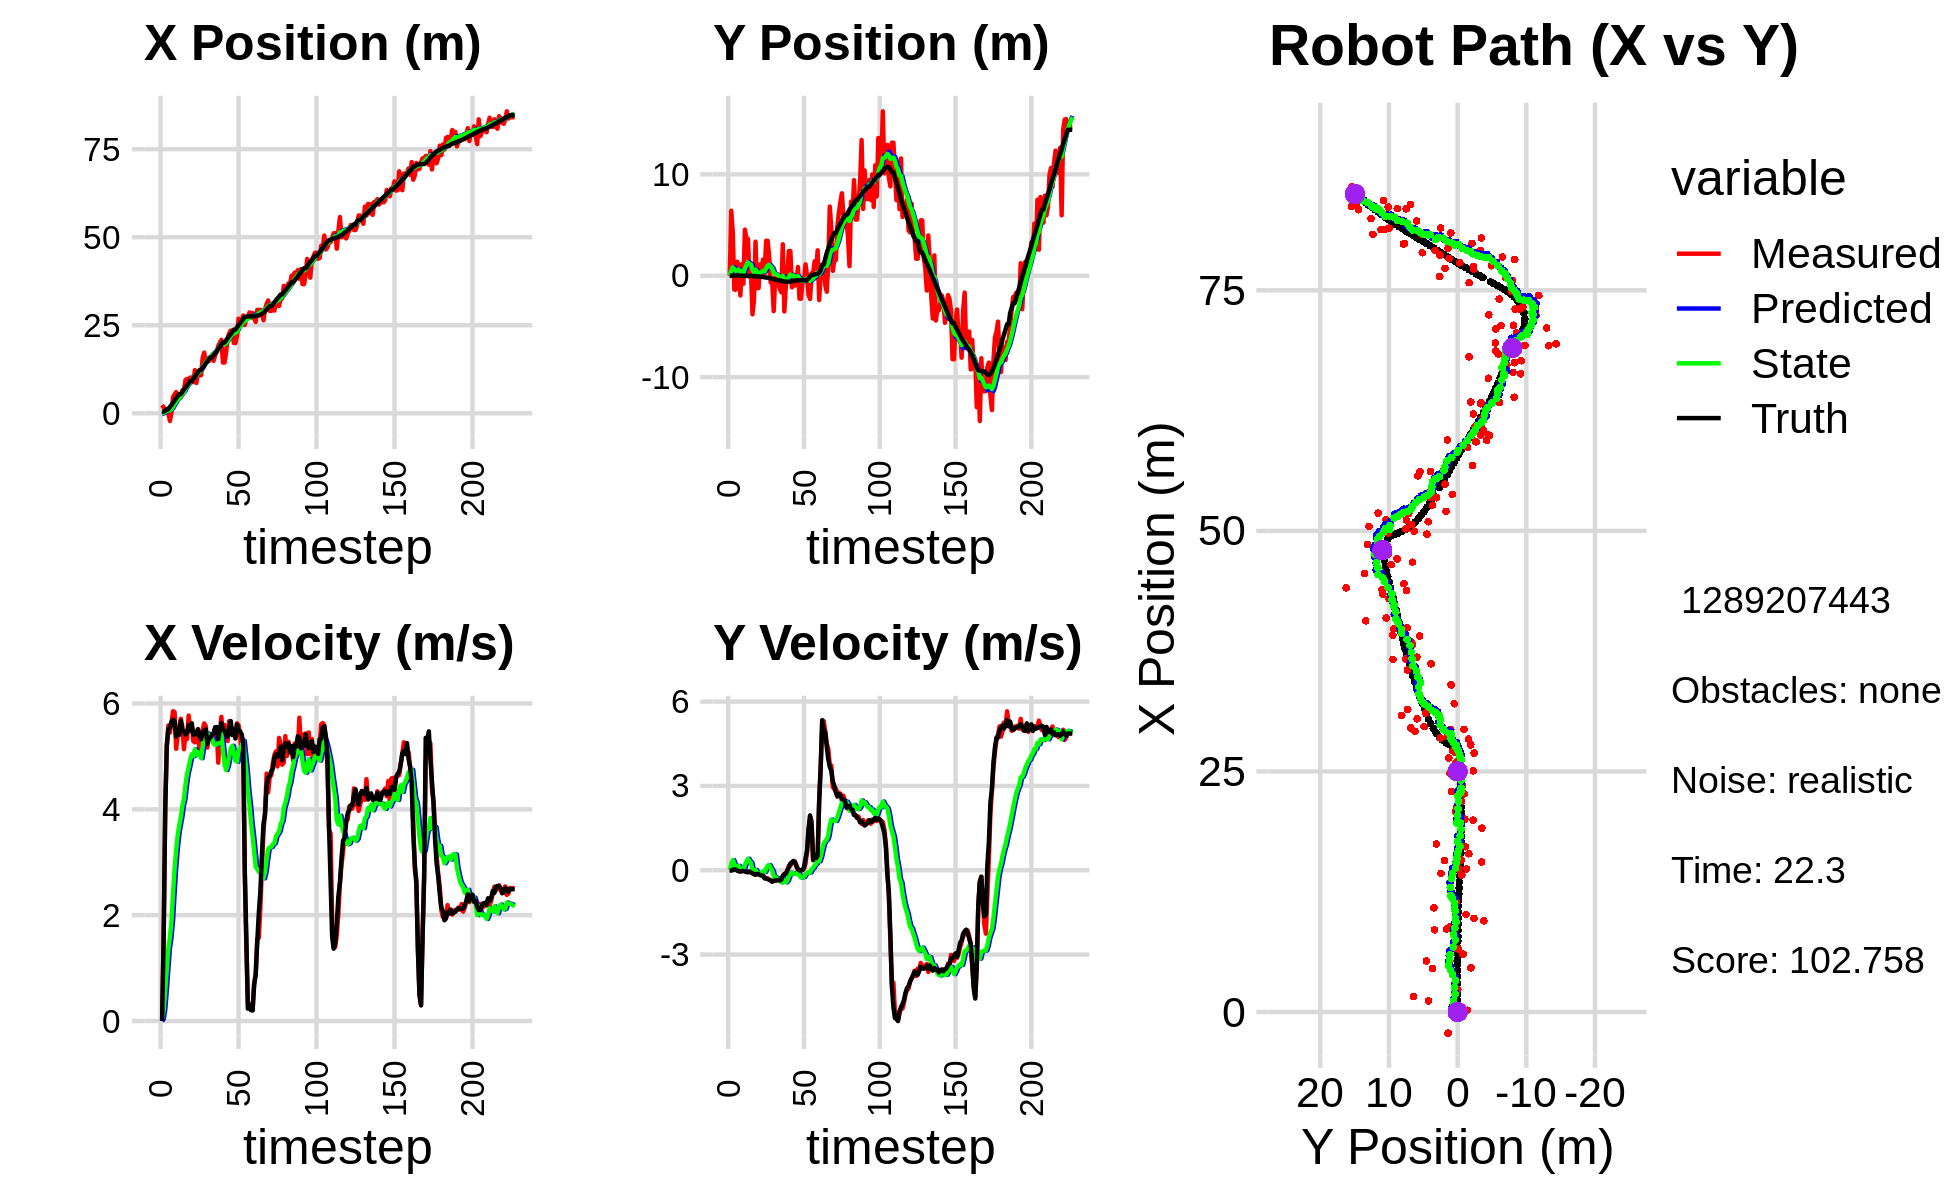

The file beside this chart, header and first rows:
-3.716536939248873406e+00, 3.722658353154225663e-01, 0.000000000000000000e+00, 0.000000000000000000e+00, 0.000000000000000000e+00, 0.000000000000000000e+00, 0.000000000000000000e+00, 0.000000000000000000e+00, -2.371875593868609244e-01, 2.377510530112094886e-02, 0.000000000000000000e+00, 0.000000000000000000e+00, 4.084191918473649707e-01, 1.367535174499266704e-02, 0.000000000000000000e+00, 0.000000000000000000e+00, 0.000000000000000000e+00, -1.665709351073019207e-05
2.348700583277150145e+00, -9.360962947551456151e-03, 0.000000000000000000e+00, -0.000000000000000000e+00, -2.371875593868609244e-01, 2.377510530112094886e-02, 0.000000000000000000e+00, 0.000000000000000000e+00, -6.637191734433772750e-02, 2.148295723172463992e-02, 3.480962853877944685e-02, -8.113937876769628139e-04, 4.084191918473649707e-01, 1.367535174499266704e-02, 0.000000000000000000e+00, 0.000000000000000000e+00, 0.000000000000000000e+00, 2.564578317105770111e-04
1.629872500878284614e+00, 6.411042006037517282e+00, 1.617999973785808843e+00, 4.284670416850943709e-04, -6.289095449045978281e-02, 2.140181785295694472e-02, 3.480962853877944685e-02, -8.113937876769628139e-04, 9.536989305695597885e-02, 5.096053739164904117e-01, 2.081263692336613735e-01, 2.265236494294295688e-01, 4.230027792151061505e-01, 1.367595993684830001e-02, 1.600000000000000089e+00, 0.000000000000000000e+00, 1.600000023841857910e+00, -2.648127556312829256e-04
1.158517926850124002e+00, 4.248192337935355667e+00, 4.030999553576535277e+00, 2.169380790183372994e-03, 1.161825299803221218e-01, 5.322577388594333936e-01, 2.081263692336613735e-01, 2.265236494294295688e-01, 3.229455378036003022e-01, 8.301167818901702411e-01, 5.741631725030009736e-01, 3.592627176919270804e-01, 6.587510710004148562e-01, 1.371195713055044403e-02, 4.000000000000000000e+00, 8.000000000000000167e-03, 4.000000000000000000e+00, -5.381743540056049824e-04
1.851047871876212170e-01, -1.368409056908071131e+00, 5.206864668352030989e+00, 3.751028318234046061e-02, 3.803618550539004106e-01, 8.660430536593629602e-01, 5.741631725030009736e-01, 3.592627176919270804e-01, 5.498068929964869955e-01, 6.536455204715317935e-01, 9.757481213009849830e-01, 2.297559104737072200e-01, 1.182489931441846220e+00, 1.611421532035976073e-02, 5.200000000000000178e+00, 3.300000000000000155e-02, 5.199999809265136719e+00, -7.203881163150072098e-03
1.851047871876212170e-01, -1.368409056908071131e+00, 5.584855119461311190e+00, 4.023332857806748847e-02, 6.473817051265855493e-01, 6.766211115189024738e-01, 9.757481213009849830e-01, 2.297559104737072200e-01, 8.137955768561345726e-01, 4.788802265802213354e-01, 1.364948733414987014e+00, 1.182029545672561160e-01, 1.182489931441846220e+00, 1.611421532035976073e-02, 5.516000000000000014e+00, 2.299999999999999961e-02, 5.515999794006347656e+00, -7.203881163150072098e-03
-2.202170789069556101e+00, 1.389776894296577137e+00, 5.449990584112362590e+00, 1.002766556157430600e-02, 9.502904501976332519e-01, 4.907005220369469733e-01, 1.364948733414987014e+00, 1.182029545672561160e-01, 8.633640380283473803e-01, 5.708200772097098419e-01, 1.573558254015571478e+00, 1.535981233438943883e-01, 1.820154726823069113e+00, 1.950533135421806882e-02, 5.543000000000000149e+00, -1.600000000000000033e-02, 5.543000221252441406e+00, -1.839939737692475319e-03
2.301862838243864118e-01, 8.477736964910298489e-01, 5.630954663843827923e+00, -2.260633335528515128e-02, 1.020719863429904617e+00, 5.861798895440992752e-01, 1.573558254015571478e+00, 1.535981233438943883e-01, 1.149799286331810277e+00, 6.029203699378649084e-01, 1.890635904393600963e+00, 1.543638858457785645e-01, 2.350393831764630903e+00, 1.930239326029592820e-02, 5.655999999999999694e+00, -3.699999999999999817e-02, 5.656000137329101562e+00, 4.014632198959589005e-03
4.599246799811642639e+00, -1.942659772226403181e+00, 5.852835206920584454e+00, -4.394269893042975633e-02, 1.338862876771170329e+00, 6.183567585224427621e-01, 1.890635904393600963e+00, 1.543638858457785645e-01, 1.846857912491042253e+00, 3.560736178654476669e-01, 2.405556806347252774e+00, 1.796024512505142723e-02, 2.998560488419033998e+00, 1.509972801270933335e-02, 5.693999999999999950e+00, -4.200000000000000261e-02, 5.693999767303466797e+00, 7.507792674005031586e-03
5.335538923989462390e+00, 1.143362034763157009e+00, 5.838923005741105676e+00, -3.002934167351140396e-02, 2.087413593125767353e+00, 3.578696423779528235e-01, 2.405556806347252774e+00, 1.796024512505142723e-02, 2.573621314910262470e+00, 4.338416316912777626e-01, 2.872903584439248093e+00, 5.284428743741842460e-02, 3.652952730844518658e+00, 1.050816936432809670e-02, 5.661999999999999922e+00, -2.699999999999999969e-02, 5.662000179290771484e+00, 5.142913665622472763e-03
6.014591038128338951e+00, -7.937541890434943737e-01, 5.144947007859757449e+00, -2.334716361273156404e-02, 2.860911673354187279e+00, 4.391260604350196162e-01, 2.872903584439248093e+00, 5.284428743741842460e-02, 3.281806736495306076e+00, 3.117913065205617507e-01, 3.234425041275089008e+00, -1.038016602899974328e-02, 4.292761385902261750e+00, 7.419556313234778287e-03, 5.378000000000000114e+00, -2.400000000000000050e-02, 5.377999782562255859e+00, 4.537851084023714066e-03
5.315211057921184867e+00, 4.549306053925028515e+00, 5.395820570979007691e+00, -4.399292855309241967e-02, 3.605249240622815154e+00, 3.107532899176617680e-01, 3.234425041275089008e+00, -1.038016602899974328e-02, 3.882891844066109321e+00, 7.364823641776161445e-01, 3.508774229114140830e+00, 1.883486829396852913e-01, 4.915777743062154315e+00, 3.672261130288774142e-03, 5.475999999999999979e+00, -4.100000000000000172e-02, 5.475999832153320312e+00, 8.152968250215053558e-03
4.525989353390299286e+00, 3.649251815432544177e+00, 5.540650834320904217e+00, -6.219410084006964795e-02, 4.233769266977523316e+00, 7.553172324715846653e-01, 3.508774229114140830e+00, 1.883486829396852913e-01, 4.367644798965002906e+00, 1.036371457402357477e+00, 3.695609726341872125e+00, 3.106970006093433545e-01, 5.435720979989016044e+00, -1.439454249635474352e-03, 5.407000000000000028e+00, -6.199999999999999956e-02, 5.407999992370605469e+00, 1.122458186000585556e-02
4.525989353390299286e+00, 3.649251815432544177e+00, 5.711640065997618088e+00, -6.411346407653156776e-02, 4.737205771599190207e+00, 1.067441157463291823e+00, 3.695609726341872125e+00, 3.106970006093433545e-01, 4.821186313487744179e+00, 1.311901962328664961e+00, 3.853426434449884308e+00, 4.112762414620705353e-01, 5.435720979989016044e+00, -1.439454249635474352e-03, 5.674999999999999822e+00, -6.600000000000000311e-02, 5.675000190734863281e+00, 1.122458186000585556e-02
6.537855535694510500e+00, -1.228185027212596453e-01, 5.559782809717888519e+00, -4.913728191468244577e-02, 5.206528956932732655e+00, 1.353029586474872037e+00, 3.853426434449884308e+00, 4.112762414620705353e-01, 5.424956070056476065e+00, 1.182602089390302424e+00, 4.066952649011345677e+00, 3.195930484307389907e-01, 6.077761233278751618e+00, -8.749510148351759969e-03, 5.495000000000000107e+00, -4.599999999999999922e-02, 5.494999885559082031e+00, 8.837755769491195679e-03
6.595142379833355051e+00, 4.207731175177965577e-01, 5.136665940596967239e+00, -5.859075814041950214e-02, 5.831651334957610899e+00, 1.214561394233376390e+00, 4.066952649011345677e+00, 3.195930484307389907e-01, 5.961665023949109354e+00, 1.117134265915455504e+00, 4.196746659309418703e+00, 2.642247800674772384e-01, 6.712467730521217035e+00, -1.440310506126692668e-02, 5.475999999999999979e+00, -8.500000000000000611e-02, 5.477000236511230469e+00, 1.140588428825139999e-02
9.475088417458723100e+00, -3.802205749693177594e+00, 5.445929122031444081e+00, -1.080059660898961132e-01, 6.381339689880051402e+00, 1.143556743922203189e+00, 4.196746659309418703e+00, 2.642247800674772384e-01, 6.748743034661194962e+00, 6.250809845634016648e-01, 4.465350678088451986e+00, 2.036960598308718007e-02, 7.340128481210740574e+00, -2.371234582058505402e-02, 5.415000000000000036e+00, -1.059999999999999970e-01, 5.415999889373779297e+00, 1.982982270419597626e-02
9.730769217340624166e+00, -2.385808379399119161e+00, 5.327384854716890494e+00, -1.311928697607267214e-01, 7.195278102470040515e+00, 6.271179451617103773e-01, 4.465350678088451986e+00, 2.036960598308718007e-02, 7.488133513283341536e+00, 3.146308823812455358e-01, 4.671866467796906619e+00, -1.236427183871125490e-01, 7.858713686901811712e+00, -3.503599823532468210e-02, 5.445999999999999730e+00, -1.400000000000000133e-01, 5.447999954223632812e+00, 2.462115325033664703e-02
8.544150396980347395e+00, 3.361944878859815855e+00, 5.772618271756539521e+00, -1.658444755678927240e-01, 7.955320160063032553e+00, 3.022666105425342864e-01, 4.671866467796906619e+00, -1.236427183871125490e-01, 8.069780543258190164e+00, 6.109783878469774443e-01, 4.794461554002648285e+00, 1.243018157986475192e-02, 8.489882052399885026e+00, -5.224851228909158790e-02, 5.594000000000000306e+00, -1.559999999999999998e-01, 5.596000194549560547e+00, 2.872160635888576508e-02
1.013651627275223888e+01, -1.218630914177922797e+00, 5.522551936461023381e+00, -1.264830560223079714e-01, 8.549226698658454637e+00, 6.122214060049638862e-01, 4.794461554002648285e+00, 1.243018157986475192e-02, 8.742333022633857809e+00, 4.204047727144420987e-01, 4.939209601598811616e+00, -7.651296269629891122e-02, 9.126671373870568260e+00, -6.875527404345546656e-02, 5.490000000000000213e+00, -1.310000000000000053e-01, 5.492000102996826172e+00, 2.289900556206703186e-02
1.013651627275223888e+01, -1.218630914177922797e+00, 5.606529548001291552e+00, -1.284063960048512365e-01, 9.236253982793739326e+00, 4.127534764448121951e-01, 4.939209601598811616e+00, -7.651296269629891122e-02, 9.358878739931807189e+00, 2.449973155066158537e-01, 5.042337756002221560e+00, -1.520650571279054675e-01, 9.126671373870568260e+00, -6.875527404345546656e-02, 5.626999999999999780e+00, -1.350000000000000089e-01, 5.627999782562255859e+00, 2.289900556206703186e-02
8.830033779572506347e+00, 1.124729346141578157e+00, 5.288046155535262471e+00, -1.437617937205829532e-01, 9.863112515532028723e+00, 2.297908097938252958e-01, 5.042337756002221560e+00, -1.520650571279054675e-01, 9.774457044161314556e+00, 3.209257607450550220e-01, 5.007754344653090328e+00, -1.116930081124499208e-01, 9.768189012809376237e+00, -8.370046826979972432e-02, 5.408000000000000362e+00, -1.749999999999999889e-01, 5.409999847412109375e+00, 2.717948891222476959e-02
1.225624543429892022e+01, 8.162785058335375599e-01, 5.267038927924447833e+00, -1.766372856843485550e-01, 1.027523247862662359e+01, 3.097564599338100133e-01, 5.007754344653090328e+00, -1.116930081124499208e-01, 1.048283939163522938e+01, 3.583445604664611817e-01, 5.134511227599565686e+00, -9.216430801663696992e-02, 1.039325004802768326e+01, -1.027781488737166127e-01, 5.461000000000000298e+00, -1.849999999999999978e-01, 5.464000225067138672e+00, 3.352379053831100464e-02
8.614366352873226163e+00, 1.605873990254380601e+00, 5.440759450512498319e+00, -1.878032695645671935e-01, 1.099629051439518612e+01, 3.491281296647975041e-01, 5.134511227599565686e+00, -9.216430801663696992e-02, 1.077844253490997950e+01, 4.724688642444900277e-01, 5.033257332238348702e+00, -4.073642636807746353e-02, 1.101947456586254859e+01, -1.239690309007882157e-01, 5.418000000000000149e+00, -1.970000000000000084e-01, 5.421999931335449219e+00, 3.450414165854454041e-02
1.142977143847446619e+01, 1.941067754990819794e-01, 5.514000519870939421e+00, -2.779177143287767104e-01, 1.128176826813381517e+01, 4.683952216076822661e-01, 5.033257332238348702e+00, -4.073642636807746353e-02, 1.132100138836441161e+01, 4.304962749264570343e-01, 5.080897454833256610e+00, -6.395312777762213186e-02, 1.164528137486083104e+01, -1.497261047997602568e-01, 5.514000000000000234e+00, -2.869999999999999774e-01, 5.520999908447265625e+00, 5.035957694053649902e-02
1.083230251089463003e+01, 3.455331537436904021e+00, 5.097092684008262431e+00, -2.840270504190419709e-01, 1.182909113384773647e+01, 4.241009621486948045e-01, 5.080897454833256610e+00, -6.395312777762213186e-02, 1.173216146932858095e+01, 7.219732427009371012e-01, 5.029268775269905234e+00, 6.022735277218947691e-02, 1.227015548990555871e+01, -1.828239236996787864e-01, 5.371000000000000441e+00, -2.899999999999999800e-01, 5.379000186920166016e+00, 5.566577613353729248e-02
1.083230251089463003e+01, 3.455331537436904021e+00, 5.172975177914972633e+00, -2.882554767512496841e-01, 1.223508834685557112e+01, 7.279959779781560725e-01, 5.029268775269905234e+00, 6.022735277218947691e-02, 1.210489135482434619e+01, 9.895961328762510334e-01, 4.966618352901330802e+00, 1.648684997179677425e-01, 1.227015548990555871e+01, -1.828239236996787864e-01, 5.325999999999999623e+00, -3.150000000000000022e-01, 5.335000038146972656e+00, 5.566577613353729248e-02
1.573717790835229380e+01, 1.917555737215278722e+00, 5.504198902279617833e+00, -3.286179712799483510e-01, 1.260155319011447972e+01, 1.006082982848047758e+00, 4.966618352901330802e+00, 1.648684997179677425e-01, 1.293672383394273417e+01, 1.077542779393905858e+00, 5.177702337833500756e+00, 1.823794815840675543e-01, 1.288285881288018686e+01, -2.182992215003778658e-01, 5.448999999999999844e+00, -3.370000000000000218e-01, 5.459000110626220703e+00, 5.963235720992088318e-02
1.723161608004633649e+01, -6.584462194079865327e-01, 5.623317473764242180e+00, -3.626681248139746461e-01, 1.345449406772608469e+01, 1.095780727552312594e+00, 5.177702337833500756e+00, 1.823794815840675543e-01, 1.384785695466263356e+01, 8.950166509301181739e-01, 5.415258858638289929e+00, 7.966490489064692593e-02, 1.350607162715026099e+01, -2.562059732880070939e-01, 5.490999999999999659e+00, -3.639999999999999902e-01, 5.502999782562255859e+00, 6.440442800521850586e-02
1.424291609982612350e+01, -6.167142656487550889e-01, 5.570035117865593577e+00, -4.085758336535679769e-01, 1.438938284052646210e+01, 9.029831414191828998e-01, 5.415258858638289929e+00, 7.966490489064692593e-02, 1.438297104609475596e+01, 7.284174781652037467e-01, 5.420281286793639630e+00, -9.990080057756881016e-03, 1.413715225488116900e+01, -2.995375660913955906e-01, 5.512999999999999901e+00, -4.069999999999999729e-01, 5.527999877929687500e+00, 7.322133332490921021e-02
1.559641671211240954e+01, -3.486462083432288139e+00, 5.166669744613011872e+00, -3.713784749937369400e-01, 1.492499917477412019e+01, 7.274184701594280655e-01, 5.420281286793639630e+00, -9.990080057756881016e-03, 1.497782023600217016e+01, 2.853465958698346849e-01, 5.434973576954737595e+00, -2.127120360235706942e-01, 1.465955024946906882e+01, -3.378445779973937024e-01, 5.240999999999999659e+00, -3.679999999999999938e-01, 5.254000186920166016e+00, 7.175625115633010864e-02
1.487515729659137165e+01, -1.703125062355431152e-01, 5.372678512832350428e+00, -3.640783745390402393e-01, 1.552131759369764374e+01, 2.640753922674776155e-01, 5.434973576954737595e+00, -2.127120360235706942e-01, 1.545474027117010074e+01, 2.136957939976151799e-01, 5.395488481288039040e+00, -2.388537252111529730e-01, 1.526441246287834019e+01, -3.801078468676811761e-01, 5.344000000000000306e+00, -3.639999999999999902e-01, 5.355999946594238281e+00, 6.766133755445480347e-02
1.578842618306707557e+01, -5.078670880039690694e-01, 5.320509437114259832e+00, -3.498585001712962717e-01, 1.599428911929890518e+01, 1.898104214764998743e-01, 5.395488481288039040e+00, -2.388537252111529730e-01, 1.597024502303076332e+01, 1.144738986564153432e-01, 5.378347627215297244e+00, -2.747448933269762694e-01, 1.587822204842651175e+01, -4.217168656425107076e-01, 5.355999999999999872e+00, -3.589999999999999858e-01, 5.368000030517578125e+00, 6.566204875707626343e-02
1.578842618306707557e+01, -5.078670880039690694e-01, 5.393352553860146337e+00, -3.546484143465713501e-01, 1.650807978575229384e+01, 8.699940932371771907e-02, 5.378347627215297244e+00, -2.747448933269762694e-01, 1.643826613652943891e+01, 2.339079644895171450e-02, 5.341353209560127269e+00, -3.046597690904085387e-01, 1.587822204842651175e+01, -4.217168656425107076e-01, 5.413000000000000256e+00, -3.400000000000000244e-01, 5.423999786376953125e+00, 6.566204875707626343e-02
1.487285321984844444e+01, -1.293441412331350016e+00, 5.443709132629737546e+00, -3.507920280688462955e-01, 1.697240145748545004e+01, -7.075180460089140755e-03, 5.341353209560127269e+00, -3.046597690904085387e-01, 1.677173410292934008e+01, -1.392823212464546490e-01, 5.238270896351449046e+00, -3.635110330551696856e-01, 1.649735885892165044e+01, -4.608283613845099436e-01, 5.429000000000000270e+00, -3.639999999999999902e-01, 5.440999984741210938e+00, 6.435091793537139893e-02
1.644760698064242277e+01, -1.625972179265318784e+00, 5.534743588329176234e+00, -3.685398888649055182e-01, 1.729556119256448454e+01, -1.756334245519716175e-01, 5.238270896351449046e+00, -3.635110330551696856e-01, 1.722762628073826718e+01, -3.227086398955043567e-01, 5.217746755291260641e+00, -4.276927354170166340e-01, 1.701644378889684717e+01, -4.953338170418377651e-01, 5.551999999999999602e+00, -3.350000000000000200e-01, 5.561999797821044922e+00, 6.648847460746765137e-02
1.746107468015697606e+01, 3.105214210693802546e+00, 5.499084760499206581e+00, -2.551334098857064303e-01, 1.774940095626739378e+01, -3.654779134372060367e-01, 5.217746755291260641e+00, -4.276927354170166340e-01, 1.773557743539145548e+01, -6.776808819674018380e-03, 5.225703999582908210e+00, -2.667506862909488352e-01, 1.765201813002758158e+01, -5.339232952440208235e-01, 5.554999999999999716e+00, -1.920000000000000040e-01, 5.558000087738037109e+00, 4.636236652731895447e-02
1.910921192187588247e+01, -3.518453148437981071e+00, 4.882336556324017529e+00, -1.274520958316148478e-01, 1.825814783534974595e+01, -3.345187744876890190e-02, 5.225703999582908210e+00, -2.667506862909488352e-01, 1.832397830590827681e+01, -3.804663019417765524e-01, 5.242513259957423344e+00, -4.139786257541401837e-01, 1.828578048946555512e+01, -5.572974954510503398e-01, 5.328999999999999737e+00, -1.429999999999999882e-01, 5.329999923706054688e+00, 2.609880641102790833e-02
2.004384869320156781e+01, -1.032629010751104026e+00, 5.463644718078592533e+00, -1.217089248887169434e-01, 1.884822963190401879e+01, -4.218641645171905541e-01, 5.242513259957423344e+00, -4.139786257541401837e-01, 1.897685996815686948e+01, -4.714074134767831659e-01, 5.324332366640283531e+00, -4.274758105312891354e-01, 1.890408760303053626e+01, -5.729227335776574392e-01, 5.506999999999999673e+00, -1.260000000000000009e-01, 5.507999897003173828e+00, 2.227245829999446869e-02
2.085781365654735353e+01, 2.939390267756927244e-01, 5.747999834868474878e+00, -1.888066440979428197e-03, 1.950929320482089935e+01, -5.141549945299120905e-01, 5.324332366640283531e+00, -4.274758105312891354e-01, 1.966332709813129753e+01, -4.144266345841567389e-01, 5.431032026787239175e+00, -3.723132341970405434e-01, 1.954410988136902461e+01, -5.831523213095253233e-01, 5.631000000000000227e+00, -4.000000000000000083e-03, 5.631000041961669922e+00, 3.284736303612589836e-04
1.440404421091546716e+01, 2.440462621747697902e+00, 5.377704219721704426e+00, 1.571577442306629491e-01, 2.020643030081001967e+01, -4.516579580038607711e-01, 5.431032026787239175e+00, -3.723132341970405434e-01, 1.963458389976565499e+01, -1.365523942170419613e-01, 5.118336079717919596e+00, -2.205349166899555624e-01, 2.007653862217918217e+01, -5.766679919648997066e-01, 5.511999999999999567e+00, 1.039999999999999952e-01, 5.513000011444091797e+00, -2.921563200652599335e-02
1.440404421091546716e+01, 2.440462621747697902e+00, 5.595611124223290211e+00, 1.635258441046139877e-01, 2.014641750773744633e+01, -1.586058858860375231e-01, 5.118336079717919596e+00, -2.205349166899555624e-01, 1.960772092540649680e+01, 1.207060428455558054e-01, 4.852728141847594046e+00, -8.835602517567983649e-02, 2.007653862217918217e+01, -5.766679919648997066e-01, 5.480999999999999872e+00, 2.389999999999999902e-01, 5.486000061035156250e+00, -2.921563200652599335e-02
1.716881138101478399e+01, -1.146243181926066779e+00, 5.389681229565949749e+00, 2.610579545376305322e-01, 2.009299373959125745e+01, 1.118704403279878190e-01, 4.852728141847594046e+00, -8.835602517567983649e-02, 1.983377572323500004e+01, -8.140799178596308527e-04, 4.741789725090067797e+00, -1.277565860595535341e-01, 2.070722252107274386e+01, -5.525119572453779382e-01, 5.415000000000000036e+00, 2.790000000000000258e-01, 5.421999931335449219e+00, -4.839879646897315979e-02
2.133522618840722984e+01, 1.207906927286610671e-01, 5.292038860806187017e+00, 3.248525529063284734e-01, 2.030795469574400514e+01, -1.358973852381498496e-02, 4.741789725090067797e+00, -1.277565860595535341e-01, 2.043698401410332011e+01, 1.905409757559909864e-02, 4.841894274641155960e+00, -1.010534897760625161e-01, 2.133000808956963112e+01, -5.185157328646204933e-01, 5.371999999999999886e+00, 3.330000000000000182e-01, 5.381999969482421875e+00, -6.130821257829666138e-02
2.267903381558924281e+01, -9.687344707191314352e-01, 5.665474331548046472e+00, 3.109247085323504911e-01, 2.092117344156743641e+01, 8.948748597992845638e-03, 4.841894274641155960e+00, -1.010534897760625161e-01, 2.113590431181162188e+01, -7.271112552032342469e-02, 5.003429602792278885e+00, -1.252223234892385351e-01, 2.194991260769530328e+01, -4.809665655374730231e-01, 5.548000000000000043e+00, 2.879999999999999782e-01, 5.556000232696533203e+00, -5.482561513781547546e-02
2.350029188436154470e+01, -7.068744871361120063e-01, 5.586833235699356415e+00, 1.881385192290614405e-01, 2.163624727209084853e+01, -8.523335786924728097e-02, 5.003429602792278885e+00, -1.252223234892385351e-01, 2.184905200760010402e+01, -1.349929247198203841e-01, 5.150735493396179976e+00, -1.382290551766701958e-01, 2.248358398659220825e+01, -4.555663436807055877e-01, 5.668000000000000149e+00, 1.300000000000000044e-01, 5.669000148773193359e+00, -3.366262093186378479e-02
2.290569417223631632e+01, 8.649044359147438632e-01, 5.417941875507350069e+00, 2.514420639822499692e-02, 2.236412555693972237e+01, -1.488158302374874009e-01, 5.150735493396179976e+00, -1.382290551766701958e-01, 2.243097304702452988e+01, -3.930865021953584837e-02, 5.201616793049247178e+00, -8.605784393744426997e-02, 2.312484890222913947e+01, -4.424733783403142495e-01, 5.402999999999999581e+00, 3.899999999999999994e-02, 5.402999877929687500e+00, -4.640881437808275223e-03
1.993940597805915615e+01, -2.259638426399215305e+00, 5.471999368713500012e+00, -2.871364931845814435e-03, 2.295113472632945317e+01, -4.791443461328027953e-02, 5.201616793049247178e+00, -8.605784393744426997e-02, 2.266963306587794591e+01, -2.683451572049017630e-01, 5.063972252078365877e+00, -1.796997548793798638e-01, 2.375152164741304617e+01, -4.421439143419915174e-01, 5.511999999999999567e+00, -6.000000000000000125e-03, 5.512000083923339844e+00, 5.247377557680010796e-04
1.993940597805915615e+01, -2.259638426399215305e+00, 5.402999134072473453e+00, -2.835157900249618383e-03, 2.317603029108578383e+01, -2.863151326928397578e-01, 5.063972252078365877e+00, -1.796997548793798638e-01, 2.287599767082225100e+01, -4.786683992075514982e-01, 4.920058215571912363e+00, -2.585350920375982797e-01, 2.375152164741304617e+01, -4.421439143419915174e-01, 5.339000000000000412e+00, 7.000000000000000146e-03, 5.339000225067138672e+00, 5.247377557680010796e-04
2.189468723570459119e+01, -5.688068236632138897e-01, 5.624997476123483331e+00, 5.328564951684682492e-03, 2.336800349237944374e+01, -5.045219084113112817e-01, 4.920058215571912363e+00, -2.585350920375982797e-01, 2.325972000870917356e+01, -4.999333779302328473e-01, 4.900103695269456772e+00, -2.492540827337950404e-01, 2.436742264027472160e+01, -4.416137612655873235e-01, 5.602999999999999758e+00, 8.000000000000000167e-03, 5.603000164031982422e+00, -9.473005775362253189e-04
2.685914581996525285e+01, -4.060085536845249865e-01, 5.589737347418964220e+00, 5.420417698144564672e-02, 2.374973037823611932e+01, -5.248587862036123708e-01, 4.900103695269456772e+00, -2.492540827337950404e-01, 2.409014114101672988e+01, -5.000634912671223509e-01, 5.122365928953456660e+00, -2.300855717073178319e-01, 2.500628048214533194e+01, -4.396813183440024808e-01, 5.491999999999999993e+00, 1.110000000000000014e-01, 5.493000030517578125e+00, -9.696784429252147675e-03
2.479213297417052075e+01, 1.122390361903183420e+00, 5.395004234266964183e+00, 2.322290727058183291e-01, 2.460237773391207483e+01, -5.230720484378541535e-01, 5.122365928953456660e+00, -2.300855717073178319e-01, 2.463499798227082493e+01, -3.370329928087248961e-01, 5.155004634910555161e+00, -1.363545072503623001e-01, 2.553193336745159669e+01, -4.284906658418628500e-01, 5.474999999999999645e+00, 4.339999999999999969e-01, 5.492000102996826172e+00, -4.301865026354789734e-02
2.604695189759454621e+01, 2.190861052992971666e-03, 5.070890664718628038e+00, 6.470021247763264594e-01, 2.515049844576187965e+01, -3.506684435337611427e-01, 5.155004634910555161e+00, -1.363545072503623001e-01, 2.523410187066460963e+01, -2.819987244344687727e-01, 5.195674479079789521e+00, -8.484325670172551681e-02, 2.616029411572902319e+01, -3.819692102776955922e-01, 5.418999999999999595e+00, 6.899999999999999467e-01, 5.461999893188476562e+00, -1.269057244062423706e-01
2.776332259169965511e+01, -1.904159215555589313e+00, 5.082872070407798759e+00, 1.410686897222324543e+00, 2.575366931857258734e+01, -2.904830501046413160e-01, 5.195674479079789521e+00, -8.484325670172551681e-02, 2.594498284456082970e+01, -3.909662473537590666e-01, 5.293115689867326168e+00, -8.729200608744501488e-02, 2.677646595270276464e+01, -2.698138027967722508e-01, 5.251999999999999780e+00, 1.457000000000000073e+00, 5.451000213623046875e+00, -2.707236409187316895e-01
2.506469660978346781e+01, -2.286057722883055199e+00, 2.783265831028740145e+00, 1.907172724982681755e+00, 2.647429441354756108e+01, -3.996954479625035583e-01, 5.293115689867326168e+00, -8.729200608744501488e-02, 2.620707716877841165e+01, -5.068044736594451427e-01, 5.010568889874297938e+00, -7.885139409529333399e-02, 2.728312355268900546e+01, -7.231665921041183220e-02, 2.846000000000000085e+00, 1.951000000000000068e+00, 3.450999975204467773e+00, -6.007431745529174805e-01
2.696628224829095899e+01, 2.547223888961319127e-01, 1.386430931473322525e+00, 1.756830355103517816e+00, 2.670813405776584304e+01, -5.146896130689744275e-01, 5.010568889874297938e+00, -7.885139409529333399e-02, 2.654723692544152769e+01, -3.595910624647514764e-01, 4.724438984656681662e+00, 3.932504513496841436e-02, 2.746528965244806031e+01, 8.482782822170434334e-02, 1.568999999999999950e+00, 1.614000000000000101e+00, 2.250999927520751953e+00, -9.026964306831359863e-01
2.696628224829095899e+01, 2.547223888961319127e-01, 2.843484403529462079e-01, 3.603150796033796621e-01, 2.701968082390719417e+01, -3.556585579512546169e-01, 4.724438984656681662e+00, 3.932504513496841436e-02, 2.678630120328840647e+01, -2.803611253122580416e-01, 4.354248036089118479e+00, 8.095718227556575330e-02, 2.746528965244806031e+01, 8.482782822170434334e-02, 2.330000000000000127e-01, 3.629999999999999893e-01, 4.309999942779541016e-01, -9.026964306831359863e-01
2.862545770424623726e+01, 1.423339794920448043e+00, 3.252755318935853790e-01, 5.348568147012263685e-01, 2.722172600689731681e+01, -2.722654070847014829e-01, 4.354248036089118479e+00, 8.095718227556575330e-02, 2.715238794289577484e+01, -8.150451347492687626e-02, 4.095489345834770312e+00, 1.765107106889659550e-01, 2.750094848859839303e+01, 1.338548168348431266e-01, 2.889999999999999791e-01, 5.490000000000000435e-01, 6.209999918937683105e-01, -1.024402499198913574e+00
2.714080750942351727e+01, 7.180385021290001113e-01, 2.128025148077551942e-01, 4.369337376330102996e-01, 2.756193687747925125e+01, -6.385344240603027521e-02, 4.095489345834770312e+00, 1.765107106889659550e-01, 2.732113041225160899e+01, 2.626151433134769897e-02, 3.751877811068212942e+00, 2.229198361518722193e-01, 2.752150207766968038e+01, 1.709512500267328372e-01, 2.039999999999999869e-01, 4.319999999999999951e-01, 4.779999852180480957e-01, -1.117573499679565430e+00
2.847556126105424212e+01, 2.508427622940170298e+00, 2.125467593198725191e-01, 5.310441654426838465e-01, 2.769631819335842948e+01, 4.855349794653492090e-02, 3.751877811068212942e+00, 2.229198361518722193e-01, 2.759088833842043087e+01, 3.105625365416338490e-01, 3.500450497712380926e+00, 3.454581251886422177e-01, 2.753403621929901135e+01, 1.988725694678751543e-01, 1.990000000000000102e-01, 5.180000000000000160e-01, 5.550000071525573730e-01, -1.190080404281616211e+00
2.691224312758435033e+01, -2.395652857459949381e+00, 7.177188932725762083e-01, 2.456290021217785835e+00, 2.794093338819167016e+01, 3.451083490604980875e-01, 3.500450497712380926e+00, 3.454581251886422177e-01, 2.769705477592630416e+01, 1.563884557460002711e-01, 3.215564442929961242e+00, 3.215922320293626013e-01, 2.756183677892511241e+01, 2.805706592228183194e-01, 6.770000000000000462e-01, 2.463999999999999968e+00, 2.555000066757202148e+00, -1.286514163017272949e+00
... 167 more rows
